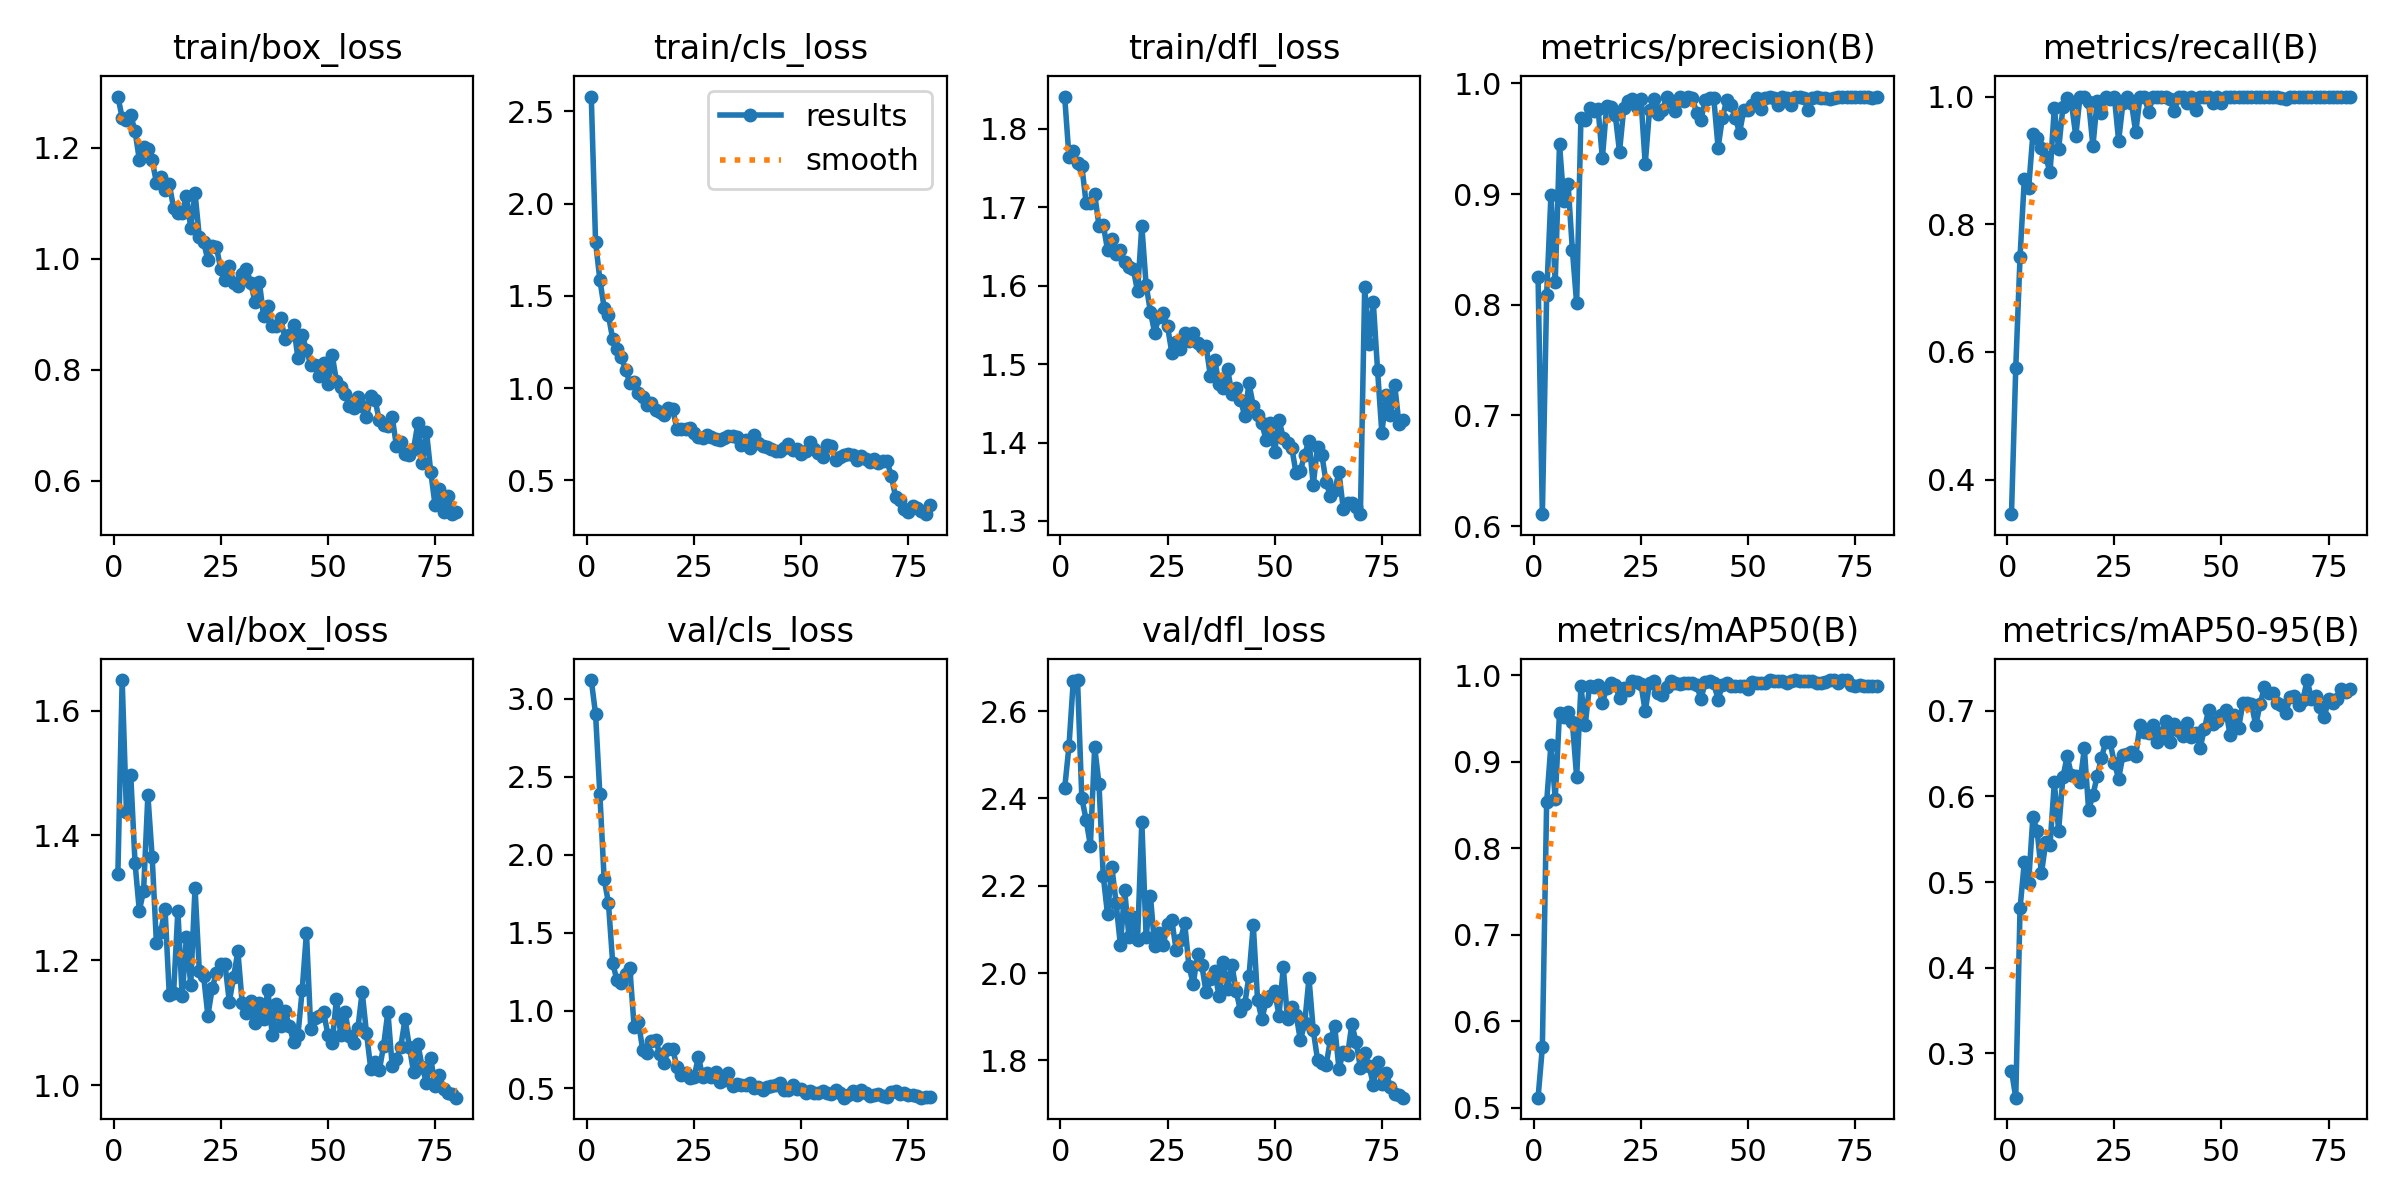

Source data for this figure (header and first rows):
epoch, time, train/box_loss, train/cls_loss, train/dfl_loss, metrics/precision(B), metrics/recall(B), metrics/mAP50(B), metrics/mAP50-95(B), val/box_loss, val/cls_loss, val/dfl_loss, lr/pg0, lr/pg1, lr/pg2
1, 133.7, 1.293, 2.579, 1.841, 0.825, 0.3458, 0.5114, 0.2801, 1.338, 3.121, 2.423, 0.0004685, 0.0004685, 0.0004685
2, 262.5, 1.255, 1.792, 1.765, 0.6108, 0.5751, 0.5698, 0.2484, 1.649, 2.904, 2.519, 0.0009332, 0.0009332, 0.0009332
3, 390.7, 1.25, 1.588, 1.772, 0.809, 0.7492, 0.8535, 0.4694, 1.437, 2.389, 2.668, 0.001386, 0.001386, 0.001386
4, 518.9, 1.259, 1.437, 1.756, 0.8988, 0.8708, 0.9197, 0.5234, 1.497, 1.845, 2.671, 0.001376, 0.001376, 0.001376
5, 646.7, 1.23, 1.394, 1.753, 0.8206, 0.856, 0.8576, 0.4995, 1.356, 1.691, 2.401, 0.001358, 0.001358, 0.001358
6, 774, 1.179, 1.266, 1.706, 0.9451, 0.9415, 0.9571, 0.5764, 1.28, 1.304, 2.351, 0.001341, 0.001341, 0.001341
7, 901.3, 1.201, 1.21, 1.706, 0.894, 0.9355, 0.9522, 0.5593, 1.311, 1.194, 2.292, 0.001323, 0.001323, 0.001323
8, 1030, 1.197, 1.169, 1.717, 0.9093, 0.9189, 0.9573, 0.5102, 1.464, 1.175, 2.518, 0.001305, 0.001305, 0.001305
9, 1158, 1.178, 1.099, 1.677, 0.8496, 0.9056, 0.9462, 0.547, 1.366, 1.236, 2.434, 0.001288, 0.001288, 0.001288
10, 1286, 1.137, 1.03, 1.678, 0.8012, 0.8812, 0.8823, 0.5439, 1.227, 1.272, 2.223, 0.00127, 0.00127, 0.00127
11, 1413, 1.147, 1.031, 1.646, 0.9688, 0.982, 0.9873, 0.6163, 1.246, 0.894, 2.134, 0.001252, 0.001252, 0.001252
12, 1540, 1.124, 0.973, 1.66, 0.9672, 0.9171, 0.9429, 0.5603, 1.283, 0.926, 2.244, 0.001234, 0.001234, 0.001234
13, 1667, 1.134, 0.9527, 1.64, 0.9781, 0.9832, 0.9883, 0.6224, 1.144, 0.7471, 2.16, 0.001217, 0.001217, 0.001217
14, 1794, 1.092, 0.9091, 1.646, 0.9755, 0.9974, 0.9867, 0.647, 1.148, 0.727, 2.064, 0.001199, 0.001199, 0.001199
15, 1921, 1.083, 0.9209, 1.63, 0.9768, 0.9896, 0.9895, 0.6248, 1.279, 0.8039, 2.19, 0.001181, 0.001181, 0.001181
16, 2049, 1.082, 0.8839, 1.624, 0.9325, 0.9383, 0.9685, 0.6242, 1.142, 0.8108, 2.082, 0.001164, 0.001164, 0.001164
17, 2176, 1.113, 0.8713, 1.622, 0.9794, 1, 0.985, 0.6164, 1.238, 0.7195, 2.129, 0.001146, 0.001146, 0.001146
18, 2303, 1.056, 0.8537, 1.593, 0.9785, 0.9994, 0.9913, 0.656, 1.161, 0.6643, 2.075, 0.001128, 0.001128, 0.001128
19, 2431, 1.119, 0.8909, 1.676, 0.9717, 0.9912, 0.9895, 0.5844, 1.316, 0.7514, 2.346, 0.001111, 0.001111, 0.001111
20, 2557, 1.039, 0.8868, 1.601, 0.9383, 0.9224, 0.9745, 0.6014, 1.183, 0.752, 2.083, 0.001093, 0.001093, 0.001093
21, 2684, 1.031, 0.777, 1.567, 0.9777, 0.9937, 0.985, 0.6241, 1.175, 0.6382, 2.178, 0.001075, 0.001075, 0.001075
22, 2811, 0.9978, 0.779, 1.54, 0.9844, 0.9746, 0.9836, 0.6448, 1.112, 0.5859, 2.061, 0.001058, 0.001058, 0.001058
23, 2938, 1.024, 0.7781, 1.56, 0.9862, 1, 0.993, 0.6641, 1.155, 0.5976, 2.092, 0.00104, 0.00104, 0.00104
24, 3065, 1.021, 0.7853, 1.565, 0.9785, 0.9962, 0.9927, 0.6633, 1.181, 0.5667, 2.064, 0.001022, 0.001022, 0.001022
25, 3193, 0.9822, 0.7579, 1.548, 0.986, 1, 0.99, 0.6392, 1.194, 0.574, 2.111, 0.001005, 0.001005, 0.001005
26, 3320, 0.9625, 0.7381, 1.515, 0.9271, 0.9307, 0.9584, 0.6209, 1.194, 0.7029, 2.121, 0.0009869, 0.0009869, 0.0009869
27, 3447, 0.987, 0.7297, 1.528, 0.9762, 0.9892, 0.9913, 0.6478, 1.134, 0.5734, 2.053, 0.0009692, 0.0009692, 0.0009692
28, 3574, 0.9574, 0.7471, 1.519, 0.9856, 0.9997, 0.9941, 0.6501, 1.174, 0.5972, 2.075, 0.0009515, 0.0009515, 0.0009515
29, 3701, 0.9516, 0.7362, 1.54, 0.972, 0.9892, 0.9793, 0.6519, 1.214, 0.5716, 2.114, 0.0009339, 0.0009339, 0.0009339
30, 3828, 0.9733, 0.7241, 1.53, 0.9758, 0.944, 0.977, 0.6477, 1.132, 0.6033, 2.016, 0.0009162, 0.0009162, 0.0009162
31, 3955, 0.9824, 0.72, 1.539, 0.9876, 1, 0.9867, 0.6839, 1.115, 0.5401, 1.975, 0.0008985, 0.0008985, 0.0008985
32, 4081, 0.9565, 0.7296, 1.527, 0.9843, 1, 0.993, 0.675, 1.136, 0.5551, 2.043, 0.0008808, 0.0008808, 0.0008808
33, 4208, 0.9224, 0.7399, 1.522, 0.9749, 0.976, 0.9911, 0.6742, 1.099, 0.5964, 2.018, 0.0008631, 0.0008631, 0.0008631
34, 4336, 0.9588, 0.7436, 1.523, 0.9874, 0.9996, 0.99, 0.6829, 1.132, 0.5126, 1.956, 0.0008454, 0.0008454, 0.0008454
35, 4462, 0.8969, 0.7336, 1.485, 0.984, 1, 0.9907, 0.6639, 1.107, 0.5277, 1.985, 0.0008277, 0.0008277, 0.0008277
36, 4589, 0.9147, 0.6918, 1.505, 0.9877, 0.9989, 0.991, 0.6736, 1.152, 0.5201, 2.004, 0.0008101, 0.0008101, 0.0008101
37, 4717, 0.8794, 0.7198, 1.475, 0.9867, 1, 0.9917, 0.6881, 1.081, 0.5245, 1.948, 0.0007924, 0.0007924, 0.0007924
38, 4844, 0.8792, 0.6769, 1.469, 0.9735, 0.9958, 0.9891, 0.6634, 1.131, 0.5326, 2.025, 0.0007747, 0.0007747, 0.0007747
39, 4972, 0.8929, 0.7443, 1.494, 0.9671, 0.9767, 0.9727, 0.6843, 1.096, 0.5048, 1.963, 0.000757, 0.000757, 0.000757
40, 5098, 0.8554, 0.7016, 1.463, 0.9852, 1, 0.9924, 0.6758, 1.119, 0.5117, 2.019, 0.0007393, 0.0007393, 0.0007393
41, 5225, 0.8638, 0.6887, 1.47, 0.9864, 1, 0.993, 0.6704, 1.095, 0.4926, 1.96, 0.0007216, 0.0007216, 0.0007216
42, 5353, 0.8802, 0.6822, 1.455, 0.9864, 0.9891, 0.9908, 0.6853, 1.07, 0.5076, 1.913, 0.000704, 0.000704, 0.000704
43, 5479, 0.8214, 0.6728, 1.434, 0.9419, 1, 0.9721, 0.6695, 1.08, 0.5166, 1.928, 0.0006863, 0.0006863, 0.0006863
44, 5606, 0.8622, 0.6577, 1.475, 0.9687, 0.9785, 0.989, 0.6742, 1.152, 0.5214, 1.993, 0.0006686, 0.0006686, 0.0006686
45, 5733, 0.8359, 0.6594, 1.447, 0.9848, 0.9995, 0.9917, 0.6563, 1.244, 0.5359, 2.11, 0.0006509, 0.0006509, 0.0006509
46, 5861, 0.8092, 0.6763, 1.435, 0.9808, 1, 0.9877, 0.6786, 1.09, 0.4889, 1.939, 0.0006332, 0.0006332, 0.0006332
47, 5988, 0.8089, 0.6983, 1.425, 0.9691, 1, 0.9877, 0.701, 1.108, 0.4886, 1.894, 0.0006155, 0.0006155, 0.0006155
48, 6116, 0.7896, 0.665, 1.403, 0.9555, 0.9892, 0.9882, 0.6852, 1.111, 0.5247, 1.936, 0.0005979, 0.0005979, 0.0005979
49, 6243, 0.8125, 0.6725, 1.425, 0.9758, 0.9999, 0.9883, 0.6878, 1.117, 0.4955, 1.948, 0.0005802, 0.0005802, 0.0005802
50, 6370, 0.7747, 0.6455, 1.388, 0.9764, 0.9892, 0.9843, 0.6946, 1.081, 0.497, 1.96, 0.0005625, 0.0005625, 0.0005625
51, 6497, 0.8273, 0.6608, 1.429, 0.9808, 1, 0.993, 0.7013, 1.067, 0.4727, 1.902, 0.0005448, 0.0005448, 0.0005448
52, 6624, 0.7795, 0.7098, 1.406, 0.9864, 1, 0.9917, 0.6718, 1.139, 0.4809, 2.013, 0.0005271, 0.0005271, 0.0005271
53, 6752, 0.7697, 0.6715, 1.399, 0.9764, 1, 0.9916, 0.695, 1.081, 0.4681, 1.894, 0.0005094, 0.0005094, 0.0005094
54, 6879, 0.7572, 0.6489, 1.393, 0.9871, 1, 0.9907, 0.6802, 1.117, 0.4675, 1.921, 0.0004918, 0.0004918, 0.0004918
55, 7006, 0.7353, 0.6286, 1.361, 0.9875, 1, 0.9947, 0.7093, 1.078, 0.484, 1.905, 0.0004741, 0.0004741, 0.0004741
56, 7134, 0.732, 0.6924, 1.364, 0.987, 1, 0.9941, 0.7095, 1.068, 0.4696, 1.846, 0.0004564, 0.0004564, 0.0004564
57, 7260, 0.7518, 0.6872, 1.385, 0.9804, 1, 0.9941, 0.7081, 1.092, 0.4657, 1.885, 0.0004387, 0.0004387, 0.0004387
58, 7388, 0.7345, 0.6134, 1.402, 0.9877, 1, 0.9941, 0.683, 1.149, 0.4906, 1.988, 0.000421, 0.000421, 0.000421
59, 7515, 0.7151, 0.6246, 1.346, 0.9871, 1, 0.9917, 0.7077, 1.084, 0.4699, 1.869, 0.0004033, 0.0004033, 0.0004033
60, 7642, 0.7527, 0.6401, 1.395, 0.9806, 1, 0.993, 0.7273, 1.027, 0.4406, 1.801, 0.0003857, 0.0003857, 0.0003857
... 20 more rows
